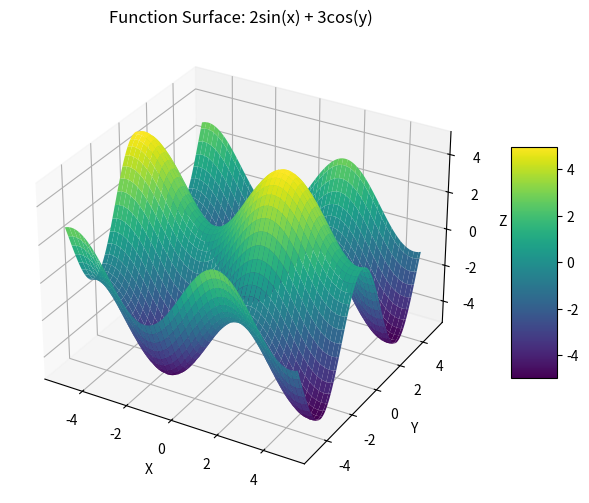

The script that saved this image:
import numpy as np
import matplotlib.pyplot as plt
from matplotlib import cm

def function(x, y):
    return 2 * np.sin(x) + 3 * np.cos(y)

def gradient(x, y):
    df_dx = 2 * np.cos(x)
    df_dy = -3 * np.sin(y)
    return np.array([df_dx, df_dy])

def hessian(x, y):
    d2f_dx2 = -2 * np.sin(x)
    d2f_dy2 = -3 * np.cos(y)
    return np.array([[d2f_dx2, 0],
                     [0, d2f_dy2]])

def newton_method(initial_guess, alpha, tol=1e-6, max_iter=1000):
    x = np.array(initial_guess, dtype=float)
    num_iter = 0
    for i in range(max_iter):
        grad = gradient(x[0], x[1])
        hess = hessian(x[0], x[1])
        if np.linalg.det(hess) == 0:
            print("Cannot be solved as Hess inverse doen't exist", i)
            break
        delta = np.linalg.solve(hess, grad)
        x_new = x - alpha * delta
        if np.linalg.norm(x_new - x) < tol:
            break
        x = x_new
        num_iter += 1
    return x, num_iter

def visualize():
    X = np.linspace(-5, 5, 100)
    Y = np.linspace(-5, 5, 100)
    X, Y = np.meshgrid(X, Y)
    Z = function(X, Y)
    fig = plt.figure(figsize=(10, 6))
    ax = fig.add_subplot(111, projection='3d')
    surf = ax.plot_surface(X, Y, Z, cmap=cm.viridis, edgecolor='none')
    ax.set_title('Function Surface: 2sin(x) + 3cos(y)')
    ax.set_xlabel('X')
    ax.set_ylabel('Y')
    ax.set_zlabel('Z')
    fig.colorbar(surf, shrink=0.5, aspect=5)
    plt.show()

visualize()

test_cases = [
    ([2.0, 2.0], 0.1),
    ([-4.0, -4.0], 0.05),
    ([1.0, -3.0], 0.2),
    ([-2.0, 4.0], 0.15),
    ([0.5, 0.5], 0.1),
    ([0, 5], 0.1) #hessian inverse doesn't exist
]

for initial_guess, learning_rate in test_cases:
    minimum, iterations = newton_method(initial_guess, learning_rate)
    print(f"Initial guess: {initial_guess}, Learning rate: {learning_rate}")
    print(f"Minimum approximation: {minimum}, Iterations: {iterations}\n")
